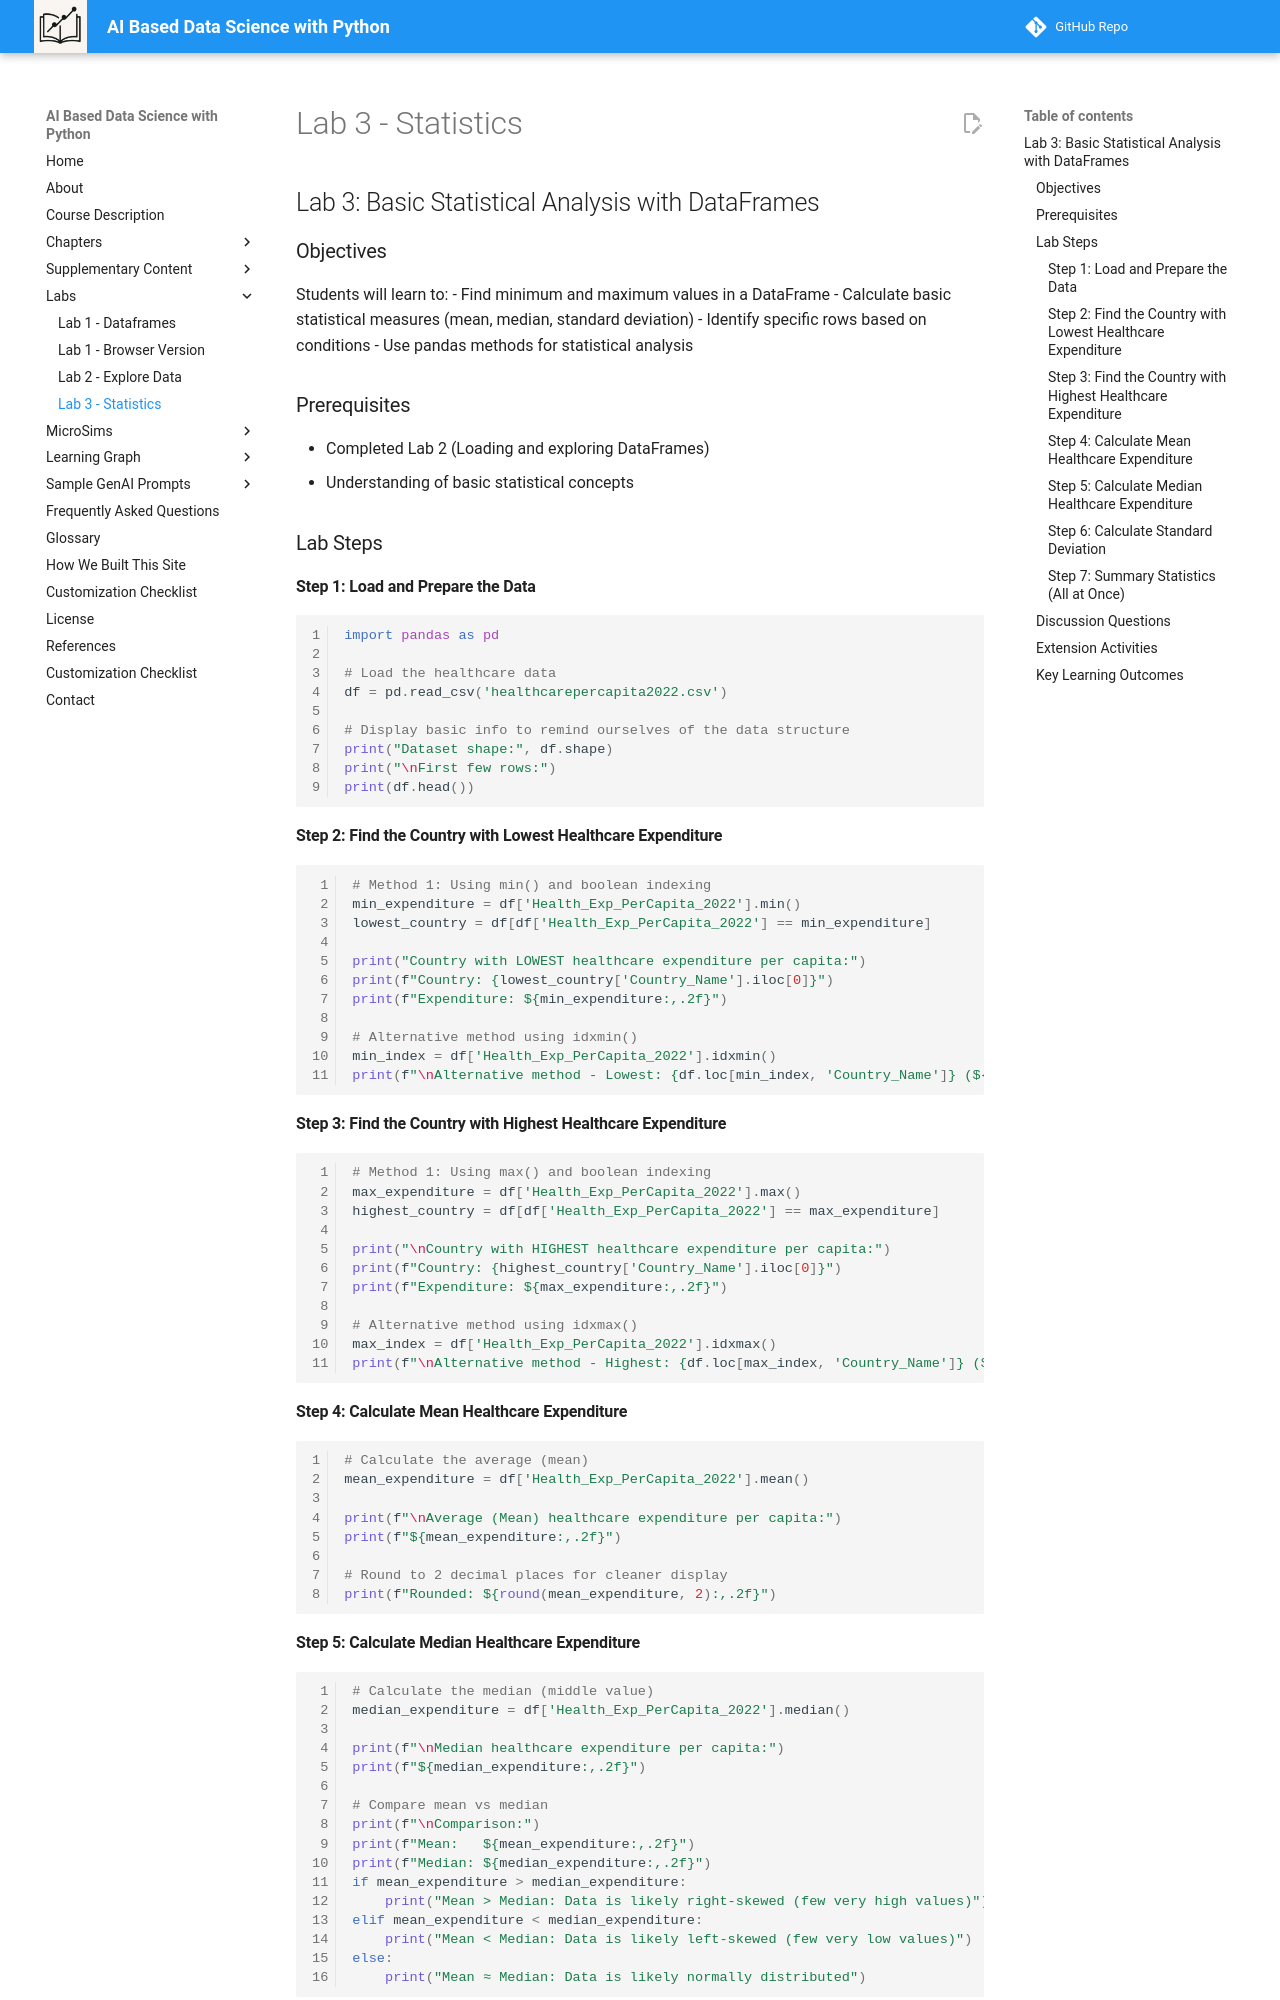

repository: dmccreary/data-science-course · page: labs/03-statistics/index.html · generator: mkdocs

## Lab 3: Basic Statistical Analysis with DataFrames

### Objectives
Students will learn to:
- Find minimum and maximum values in a DataFrame
- Calculate basic statistical measures (mean, median, standard deviation)
- Identify specific rows based on conditions
- Use pandas methods for statistical analysis

### Prerequisites
- Completed Lab 2 (Loading and exploring DataFrames)
- Understanding of basic statistical concepts

### Lab Steps

#### Step 1: Load and Prepare the Data
```python
import pandas as pd

# Load the healthcare data
df = pd.read_csv('healthcarepercapita2022.csv')

# Display basic info to remind ourselves of the data structure
print("Dataset shape:", df.shape)
print("\nFirst few rows:")
print(df.head())
```

#### Step 2: Find the Country with Lowest Healthcare Expenditure

```python
# Method 1: Using min() and boolean indexing
min_expenditure = df['Health_Exp_PerCapita_2022'].min()
lowest_country = df[df['Health_Exp_PerCapita_2022'] == min_expenditure]

print("Country with LOWEST healthcare expenditure per capita:")
print(f"Country: {lowest_country['Country_Name'].iloc[0]}")
print(f"Expenditure: ${min_expenditure:,.2f}")

# Alternative method using idxmin()
min_index = df['Health_Exp_PerCapita_2022'].idxmin()
print(f"\nAlternative method - Lowest: {df.loc[min_index, 'Country_Name']} (${min_expenditure:,.2f})")
```

#### Step 3: Find the Country with Highest Healthcare Expenditure
```python
# Method 1: Using max() and boolean indexing
max_expenditure = df['Health_Exp_PerCapita_2022'].max()
highest_country = df[df['Health_Exp_PerCapita_2022'] == max_expenditure]

print("\nCountry with HIGHEST healthcare expenditure per capita:")
print(f"Country: {highest_country['Country_Name'].iloc[0]}")
print(f"Expenditure: ${max_expenditure:,.2f}")

# Alternative method using idxmax()
max_index = df['Health_Exp_PerCapita_2022'].idxmax()
print(f"\nAlternative method - Highest: {df.loc[max_index, 'Country_Name']} (${max_expenditure:,.2f})")
```

#### Step 4: Calculate Mean Healthcare Expenditure
```python
# Calculate the average (mean)
mean_expenditure = df['Health_Exp_PerCapita_2022'].mean()

print(f"\nAverage (Mean) healthcare expenditure per capita:")
print(f"${mean_expenditure:,.2f}")

# Round to 2 decimal places for cleaner display
print(f"Rounded: ${round(mean_expenditure, 2):,.2f}")
```

#### Step 5: Calculate Median Healthcare Expenditure
```python
# Calculate the median (middle value)
median_expenditure = df['Health_Exp_PerCapita_2022'].median()

print(f"\nMedian healthcare expenditure per capita:")
print(f"${median_expenditure:,.2f}")

# Compare mean vs median
print(f"\nComparison:")
print(f"Mean:   ${mean_expenditure:,.2f}")
print(f"Median: ${median_expenditure:,.2f}")
if mean_expenditure > median_expenditure:
    print("Mean > Median: Data is likely right-skewed (few very high values)")
elif mean_expenditure < median_expenditure:
    print("Mean < Median: Data is likely left-skewed (few very low values)")
else:
    print("Mean ≈ Median: Data is likely normally distributed")
```
